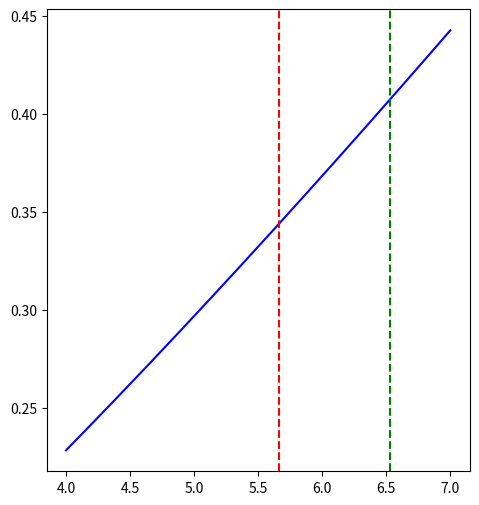

Write the Python code that produced this figure. (Note: this script raises an exception after producing the figure.)
import numpy as np
from scipy import integrate
from scipy.optimize import root_scalar

def density(x, C):
    """Функция плотности распределения"""
    return C * (1 + 3*x**0.5 + 6*x**0.7 + 9*x**0.9)**1.5

def find_C():
    """Находит константу C из условия, что интеграл плотности равен 1"""
    def integral_eq(C):
        result, _ = integrate.quad(density, 4, 7, args=(C,))
        return result - 1
    
    # Ищем C методом бисекции
    C = root_scalar(integral_eq, bracket=[0.0001, 0.001], method='bisect').root
    return C

def expected_value(C):
    """Вычисляет математическое ожидание"""
    def integrand(x):
        return x * density(x, C)
    result, _ = integrate.quad(integrand, 4, 7)
    return result

def variance(C, mean):
    """Вычисляет дисперсию"""
    def integrand(x):
        return (x - mean)**2 * density(x, C)
    result, _ = integrate.quad(integrand, 4, 7)
    return result

def find_quantile(C, p):
    """Находит квантиль уровня p"""
    def cdf_minus_p(x):
        result, _ = integrate.quad(lambda t: density(t, C), 4, x)
        return result - p
    
    # Ищем квантиль методом бисекции
    quantile = root_scalar(cdf_minus_p, bracket=[4, 7], method='bisect').root
    return quantile

# Находим константу C
C = find_C()
print(f"1) Константа C = {C:.6f}")

# Вычисляем математическое ожидание
mean = expected_value(C)
print(f"2) Математическое ожидание E(X) = {mean:.4f}")

# Вычисляем стандартное отклонение
std = np.sqrt(variance(C, mean))
print(f"3) Стандартное отклонение σ_X = {std:.4f}")

# Находим квантиль уровня 0.8
quantile = find_quantile(C, 0.8)
print(f"4) Квантиль уровня 0.8 = {quantile:.4f}")

# Визуализация
import matplotlib.pyplot as plt

x = np.linspace(4, 7, 1000)
y = [density(xi, C) for xi in x]

plt.figure(figsize=(12, 6))
plt.subplot(1, 2, 1)
plt.plot(x, y, 'b-', label='Плотность распределения')
plt.axvline(x=mean, color='r', linestyle='--', label=f'E(X) = {mean:.4f}')
plt.axvline(x=quantile, color='g', linestyle='--', label=f'Квантиль 0.8 = {quantile:.4f}')
plt.fill_between(x[x <= quantile], y[x <= quantile], alpha=0.3)
plt.grid(True)
plt.legend()
plt.title('Плотность распределения')
plt.xlabel('x')
plt.ylabel('f(x)')

# График функции распределения
plt.subplot(1, 2, 2)
cdf_values = []
for xi in x:
    result, _ = integrate.quad(lambda t: density(t, C), 4, xi)
    cdf_values.append(result)

plt.plot(x, cdf_values, 'b-', label='Функция распределения')
plt.axhline(y=0.8, color='g', linestyle='--', label='Уровень 0.8')
plt.axvline(x=quantile, color='g', linestyle='--')
plt.grid(True)
plt.legend()
plt.title('Функция распределения')
plt.xlabel('x')
plt.ylabel('F(x)')

plt.tight_layout()
plt.show()

# Проверка корректности результатов
print("\nПроверка:")
print(f"Интеграл плотности = {integrate.quad(density, 4, 7, args=(C,))[0]:.10f} ≈ 1")
print(f"F(квантиль) = {integrate.quad(lambda x: density(x, C), 4, quantile)[0]:.4f} ≈ 0.8") 